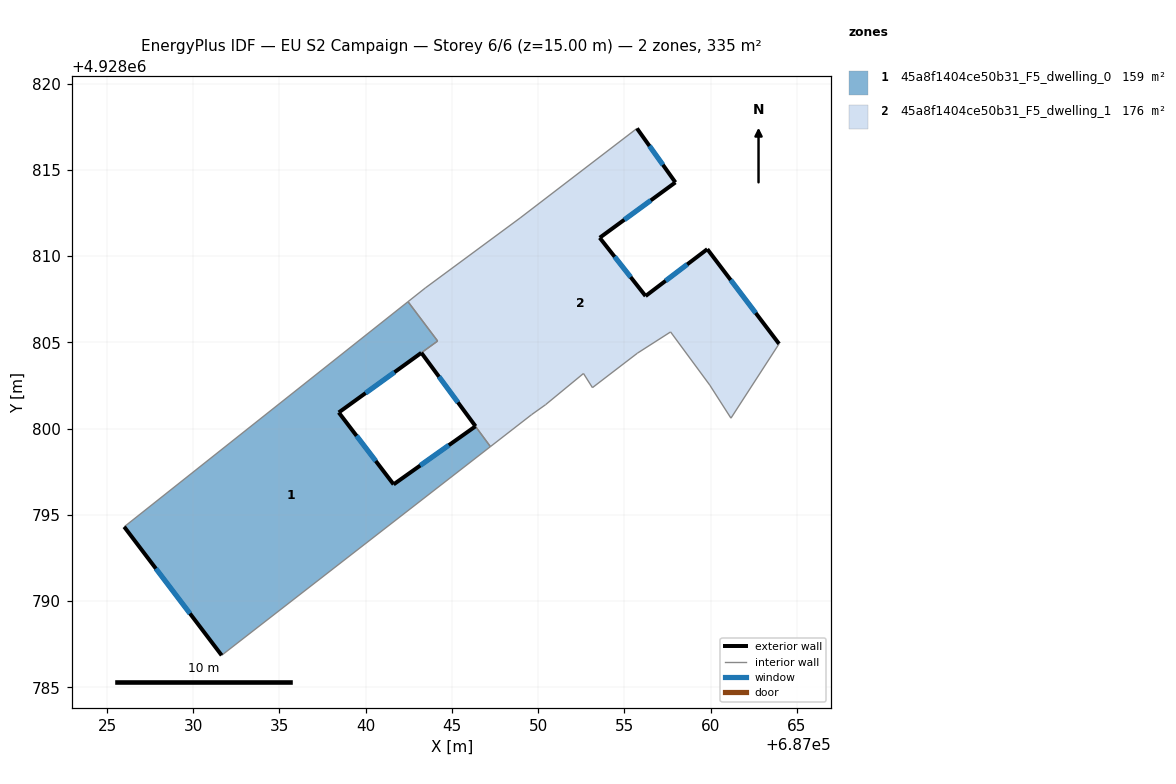
=== STOREY PLAN SPEC (per zone: floor XY polygon, exterior-wall plan segments, windows/doors) ===
zone 1: 45a8f1404ce50b31_F5_dwelling_0  (159.5 m²)
  floor: (687041.62, 4928796.76) (687038.44, 4928800.93) (687044.17, 4928805.08) (687043.07, 4928806.53) (687043.03, 4928806.59) (687042.45, 4928807.36) (687026.00, 4928794.30) (687031.65, 4928786.85) (687047.23, 4928798.95) (687046.36, 4928800.13)
  exterior wall: (687041.62, 4928796.76) – (687046.36, 4928800.13)  [5.8 m]
    window: (687043.16, 4928797.86) – (687044.82, 4928799.04)  [2.1 m²]
  exterior wall: (687031.65, 4928786.85) – (687026.00, 4928794.30)  [9.4 m]
    window: (687029.81, 4928789.28) – (687027.83, 4928791.88)  [3.4 m²]
  exterior wall: (687043.22, 4928804.39) – (687038.44, 4928800.93)  [5.9 m]
    window: (687041.67, 4928803.27) – (687039.99, 4928802.06)  [2.2 m²]
  exterior wall: (687038.44, 4928800.93) – (687041.62, 4928796.76)  [5.2 m]
    window: (687039.47, 4928799.58) – (687040.58, 4928798.12)  [1.9 m²]
  interior walls: 7
zone 2: 45a8f1404ce50b31_F5_dwelling_1  (175.7 m²)
  floor: (687061.17, 4928800.60) (687063.96, 4928804.91) (687059.80, 4928810.40) (687056.22, 4928807.68) (687053.57, 4928811.06) (687057.95, 4928814.27) (687055.73, 4928817.40) (687048.96, 4928812.21) (687043.46, 4928808.15) (687042.45, 4928807.36) (687043.03, 4928806.59) (687043.07, 4928806.53) (687044.17, 4928805.08) (687043.23, 4928804.39) (687046.37, 4928800.13) (687047.23, 4928798.95) (687049.62, 4928800.81) (687050.43, 4928801.38) (687052.62, 4928803.19) (687053.15, 4928802.37) (687055.75, 4928804.37) (687057.67, 4928805.60) (687059.94, 4928802.52)
  exterior wall: (687046.37, 4928800.13) – (687043.23, 4928804.39)  [5.3 m]
    window: (687045.34, 4928801.52) – (687044.25, 4928803.01)  [1.9 m²]
  exterior wall: (687055.73, 4928817.40) – (687057.95, 4928814.27)  [3.8 m]
    window: (687056.45, 4928816.39) – (687057.23, 4928815.29)  [1.4 m²]
  exterior wall: (687057.95, 4928814.27) – (687053.57, 4928811.06)  [5.4 m]
    window: (687056.53, 4928813.23) – (687054.99, 4928812.11)  [2.0 m²]
  exterior wall: (687053.57, 4928811.06) – (687056.22, 4928807.68)  [4.3 m]
    window: (687054.43, 4928809.96) – (687055.36, 4928808.78)  [1.6 m²]
  exterior wall: (687056.22, 4928807.68) – (687059.81, 4928810.40)  [4.5 m]
    window: (687057.39, 4928808.57) – (687058.64, 4928809.52)  [1.6 m²]
  exterior wall: (687059.81, 4928810.40) – (687063.96, 4928804.91)  [6.9 m]
    window: (687061.16, 4928808.62) – (687062.61, 4928806.70)  [2.5 m²]
  interior walls: 17

=== DERIVED (storey summary) ===
Building: EU S2 Campaign
Storey: 6 of 6  (floor level z = 15.00 m)
Storey gross floor area: 335.2 m²
Zones on this storey: 2
  - 45a8f1404ce50b31_F5_dwelling_0: floor 159.5 m²; exterior wall 26.3 m (79.0 m²); 4 window(s) 9.6 m²; WWR 12.2%
  - 45a8f1404ce50b31_F5_dwelling_1: floor 175.7 m²; exterior wall 30.3 m (90.8 m²); 6 window(s) 11.1 m²; WWR 12.2%
Zone adjacency (shared interzone walls):
  - 45a8f1404ce50b31_F5_dwelling_0 ↔ 45a8f1404ce50b31_F5_dwelling_1